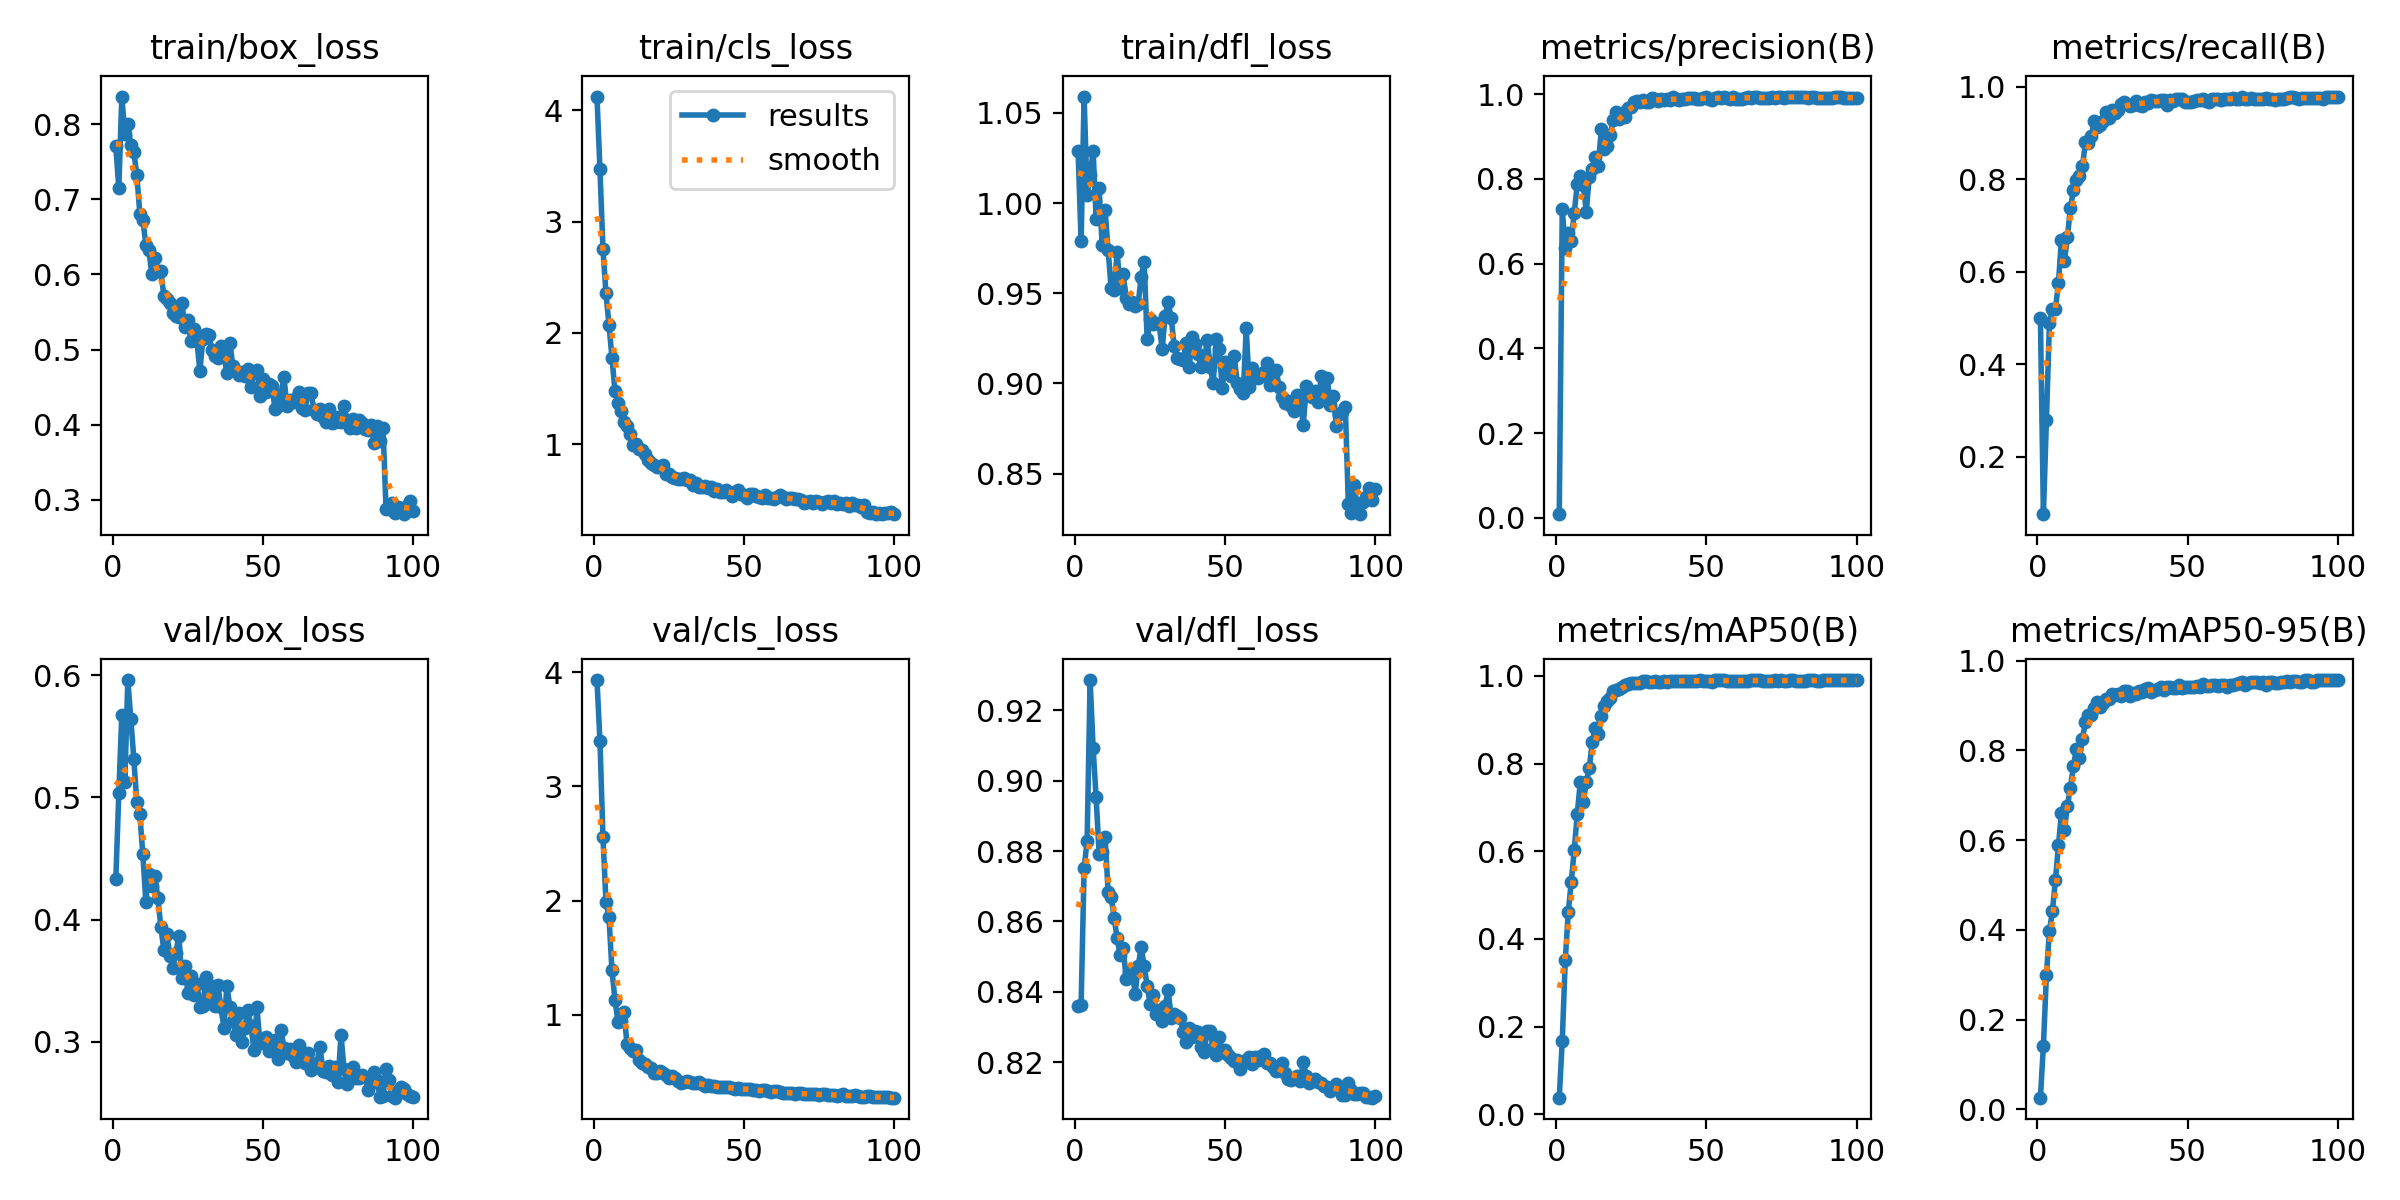

The file beside this chart, header and first rows:
epoch, time, train/box_loss, train/cls_loss, train/dfl_loss, metrics/precision(B), metrics/recall(B), metrics/mAP50(B), metrics/mAP50-95(B), val/box_loss, val/cls_loss, val/dfl_loss, lr/pg0, lr/pg1, lr/pg2
1, 32.14, 0.7709, 4.123, 1.029, 0.00874, 0.5008, 0.03773, 0.02577, 0.433, 3.931, 0.8358, 0.0001601, 0.0001601, 0.0001601
2, 62.5, 0.715, 3.47, 0.9789, 0.7282, 0.07591, 0.1674, 0.142, 0.5033, 3.399, 0.8363, 0.0003236, 0.0003236, 0.0003236
3, 92.82, 0.8369, 2.755, 1.059, 0.6364, 0.2785, 0.3512, 0.2985, 0.5675, 2.555, 0.8751, 0.0004838, 0.0004838, 0.0004838
4, 123.5, 0.7876, 2.354, 1.005, 0.6731, 0.4891, 0.4607, 0.3976, 0.5121, 1.99, 0.883, 0.0006407, 0.0006407, 0.0006407
5, 150, 0.7999, 2.073, 1.015, 0.6537, 0.5193, 0.5309, 0.4415, 0.5959, 1.858, 0.9286, 0.0006406, 0.0006406, 0.0006406
6, 181, 0.7726, 1.777, 1.029, 0.7204, 0.5196, 0.6029, 0.5112, 0.5642, 1.388, 0.9093, 0.000634, 0.000634, 0.000634
7, 215.3, 0.7628, 1.479, 0.9914, 0.7873, 0.5756, 0.6852, 0.588, 0.5312, 1.132, 0.8952, 0.0006274, 0.0006274, 0.0006274
8, 248, 0.7328, 1.369, 1.008, 0.8072, 0.6684, 0.7573, 0.6604, 0.4964, 0.9357, 0.8792, 0.0006208, 0.0006208, 0.0006208
9, 281.6, 0.6811, 1.3, 0.9769, 0.7863, 0.6229, 0.7124, 0.6226, 0.486, 0.9488, 0.8798, 0.0006142, 0.0006142, 0.0006142
10, 311.3, 0.673, 1.196, 0.9959, 0.7227, 0.6753, 0.7569, 0.6771, 0.4538, 1.027, 0.8839, 0.0006076, 0.0006076, 0.0006076
11, 341.4, 0.6397, 1.166, 0.9742, 0.8053, 0.7385, 0.7892, 0.7172, 0.4147, 0.7441, 0.8683, 0.000601, 0.000601, 0.000601
12, 371.9, 0.6325, 1.089, 0.9528, 0.8241, 0.7765, 0.8498, 0.7649, 0.4376, 0.7079, 0.8669, 0.0005944, 0.0005944, 0.0005944
13, 403, 0.6, 0.9918, 0.9519, 0.8516, 0.799, 0.8802, 0.8028, 0.4276, 0.6809, 0.8611, 0.0005878, 0.0005878, 0.0005878
14, 434.4, 0.6225, 1.002, 0.9729, 0.8292, 0.8076, 0.867, 0.7827, 0.4359, 0.6895, 0.8552, 0.0005812, 0.0005812, 0.0005812
15, 464.7, 0.6044, 0.9555, 0.9527, 0.9175, 0.8283, 0.9081, 0.8265, 0.4175, 0.6067, 0.8505, 0.0005746, 0.0005746, 0.0005746
16, 493, 0.6049, 0.9507, 0.9605, 0.8711, 0.8801, 0.9305, 0.8623, 0.3942, 0.58, 0.8525, 0.000568, 0.000568, 0.000568
17, 520.3, 0.5711, 0.911, 0.9476, 0.8771, 0.8796, 0.9425, 0.8783, 0.375, 0.5718, 0.8438, 0.0005613, 0.0005613, 0.0005613
18, 553.8, 0.5674, 0.8576, 0.9441, 0.9035, 0.8929, 0.9502, 0.879, 0.3879, 0.5413, 0.8457, 0.0005547, 0.0005547, 0.0005547
19, 586.3, 0.5614, 0.8331, 0.9454, 0.9382, 0.927, 0.9662, 0.8941, 0.3706, 0.533, 0.8462, 0.0005481, 0.0005481, 0.0005481
20, 619.8, 0.549, 0.8112, 0.9431, 0.9564, 0.9128, 0.9687, 0.907, 0.3601, 0.4856, 0.8394, 0.0005415, 0.0005415, 0.0005415
21, 651.3, 0.5452, 0.7924, 0.9441, 0.9417, 0.917, 0.9711, 0.8972, 0.3728, 0.4891, 0.8473, 0.0005349, 0.0005349, 0.0005349
22, 680.8, 0.5427, 0.7966, 0.9593, 0.955, 0.926, 0.975, 0.9052, 0.3867, 0.5075, 0.8526, 0.0005283, 0.0005283, 0.0005283
23, 709.9, 0.5624, 0.815, 0.9676, 0.9451, 0.9465, 0.9799, 0.9136, 0.3522, 0.493, 0.8475, 0.0005217, 0.0005217, 0.0005217
24, 739.8, 0.5296, 0.7297, 0.9247, 0.9659, 0.9326, 0.9814, 0.914, 0.3618, 0.4741, 0.8416, 0.0005151, 0.0005151, 0.0005151
25, 770.3, 0.539, 0.7285, 0.9357, 0.9685, 0.9495, 0.9835, 0.9262, 0.3403, 0.4462, 0.8367, 0.0005085, 0.0005085, 0.0005085
26, 799.7, 0.5114, 0.708, 0.9327, 0.9813, 0.9427, 0.9836, 0.9242, 0.3539, 0.4643, 0.8391, 0.0005019, 0.0005019, 0.0005019
27, 829.7, 0.5274, 0.6979, 0.9334, 0.9837, 0.9496, 0.9842, 0.9252, 0.3383, 0.4457, 0.8337, 0.0004953, 0.0004953, 0.0004953
28, 858.6, 0.5115, 0.6906, 0.9328, 0.9807, 0.9626, 0.9847, 0.921, 0.3474, 0.4213, 0.8348, 0.0004887, 0.0004887, 0.0004887
29, 887.4, 0.4711, 0.6836, 0.919, 0.986, 0.9665, 0.9874, 0.9319, 0.3285, 0.4023, 0.8316, 0.0004821, 0.0004821, 0.0004821
30, 919.7, 0.5141, 0.6916, 0.9376, 0.9809, 0.962, 0.9875, 0.9325, 0.3292, 0.4089, 0.836, 0.0004755, 0.0004755, 0.0004755
31, 952, 0.5203, 0.6789, 0.9451, 0.9808, 0.9596, 0.9869, 0.9222, 0.3532, 0.4233, 0.8405, 0.0004689, 0.0004689, 0.0004689
32, 985.6, 0.5188, 0.6773, 0.9364, 0.9899, 0.9617, 0.9863, 0.9284, 0.3326, 0.4115, 0.8325, 0.0004623, 0.0004623, 0.0004623
33, 1017, 0.4995, 0.6324, 0.9207, 0.9875, 0.9695, 0.9876, 0.9262, 0.3456, 0.3988, 0.8337, 0.0004557, 0.0004557, 0.0004557
34, 1046, 0.4907, 0.6513, 0.9139, 0.9838, 0.9617, 0.9855, 0.9314, 0.3296, 0.4045, 0.833, 0.0004491, 0.0004491, 0.0004491
35, 1077, 0.4891, 0.6187, 0.9138, 0.9872, 0.959, 0.986, 0.93, 0.3462, 0.409, 0.8326, 0.0004425, 0.0004425, 0.0004425
36, 1107, 0.5043, 0.6101, 0.9128, 0.9849, 0.9665, 0.9878, 0.9358, 0.3286, 0.3926, 0.8285, 0.0004359, 0.0004359, 0.0004359
37, 1137, 0.492, 0.6253, 0.9227, 0.9874, 0.9658, 0.9858, 0.9381, 0.3118, 0.3728, 0.8257, 0.0004293, 0.0004293, 0.0004293
38, 1166, 0.4688, 0.6022, 0.9092, 0.9859, 0.9707, 0.9888, 0.9298, 0.346, 0.3847, 0.8296, 0.0004227, 0.0004227, 0.0004227
39, 1196, 0.5093, 0.6183, 0.926, 0.9919, 0.9693, 0.9886, 0.9337, 0.3283, 0.3754, 0.8271, 0.0004161, 0.0004161, 0.0004161
40, 1224, 0.4775, 0.5764, 0.9221, 0.9883, 0.9688, 0.9889, 0.9372, 0.317, 0.3724, 0.8288, 0.0004095, 0.0004095, 0.0004095
41, 1254, 0.4715, 0.5955, 0.9165, 0.9857, 0.9715, 0.9881, 0.9403, 0.3057, 0.3661, 0.8285, 0.0004029, 0.0004029, 0.0004029
42, 1286, 0.4654, 0.5682, 0.909, 0.9882, 0.9707, 0.9878, 0.9356, 0.3234, 0.3667, 0.8244, 0.0003963, 0.0003963, 0.0003963
43, 1319, 0.4705, 0.5722, 0.9112, 0.9878, 0.9612, 0.9876, 0.9416, 0.3002, 0.3662, 0.823, 0.0003897, 0.0003897, 0.0003897
44, 1353, 0.4642, 0.5841, 0.9243, 0.9896, 0.9719, 0.9885, 0.9412, 0.3117, 0.3633, 0.8289, 0.0003831, 0.0003831, 0.0003831
45, 1384, 0.4744, 0.5714, 0.9092, 0.9908, 0.9705, 0.9892, 0.938, 0.3262, 0.3682, 0.8287, 0.0003765, 0.0003765, 0.0003765
46, 1414, 0.4502, 0.5296, 0.9003, 0.9899, 0.9733, 0.9892, 0.9396, 0.3127, 0.3564, 0.824, 0.0003699, 0.0003699, 0.0003699
47, 1443, 0.4695, 0.5715, 0.9245, 0.9889, 0.9741, 0.9891, 0.9454, 0.2935, 0.349, 0.822, 0.0003632, 0.0003632, 0.0003632
48, 1472, 0.4729, 0.5859, 0.9189, 0.9885, 0.9734, 0.9895, 0.9382, 0.3282, 0.3598, 0.8271, 0.0003566, 0.0003566, 0.0003566
49, 1502, 0.4383, 0.5502, 0.8976, 0.9915, 0.9683, 0.9884, 0.9406, 0.2995, 0.3483, 0.8229, 0.00035, 0.00035, 0.00035
50, 1531, 0.461, 0.5381, 0.9117, 0.9919, 0.9674, 0.9875, 0.9408, 0.3007, 0.3484, 0.8235, 0.0003434, 0.0003434, 0.0003434
51, 1559, 0.4433, 0.5154, 0.9064, 0.9888, 0.9674, 0.9879, 0.9422, 0.3044, 0.3534, 0.822, 0.0003368, 0.0003368, 0.0003368
52, 1586, 0.454, 0.5535, 0.9041, 0.9864, 0.9703, 0.9866, 0.9419, 0.2929, 0.3453, 0.8212, 0.0003302, 0.0003302, 0.0003302
53, 1616, 0.4514, 0.555, 0.9152, 0.9897, 0.9719, 0.9897, 0.9443, 0.3009, 0.3398, 0.8203, 0.0003236, 0.0003236, 0.0003236
54, 1648, 0.4213, 0.5317, 0.9003, 0.9928, 0.9709, 0.9894, 0.9414, 0.3017, 0.3377, 0.8207, 0.000317, 0.000317, 0.000317
55, 1679, 0.4249, 0.5202, 0.8968, 0.9905, 0.9744, 0.9902, 0.9478, 0.2861, 0.3308, 0.818, 0.0003104, 0.0003104, 0.0003104
56, 1711, 0.4401, 0.5175, 0.8945, 0.9922, 0.9695, 0.99, 0.9438, 0.3098, 0.3365, 0.8202, 0.0003038, 0.0003038, 0.0003038
57, 1741, 0.4632, 0.5425, 0.9305, 0.9905, 0.9678, 0.9879, 0.9442, 0.2953, 0.3388, 0.8206, 0.0002972, 0.0002972, 0.0002972
58, 1770, 0.4245, 0.5169, 0.8978, 0.9884, 0.9735, 0.9887, 0.946, 0.2909, 0.3314, 0.8216, 0.0002906, 0.0002906, 0.0002906
59, 1800, 0.4333, 0.5141, 0.9085, 0.9927, 0.9735, 0.9892, 0.9457, 0.294, 0.3236, 0.8195, 0.000284, 0.000284, 0.000284
60, 1829, 0.4299, 0.5096, 0.9037, 0.9892, 0.9741, 0.989, 0.9432, 0.2885, 0.3331, 0.8214, 0.0002774, 0.0002774, 0.0002774
... 40 more rows
